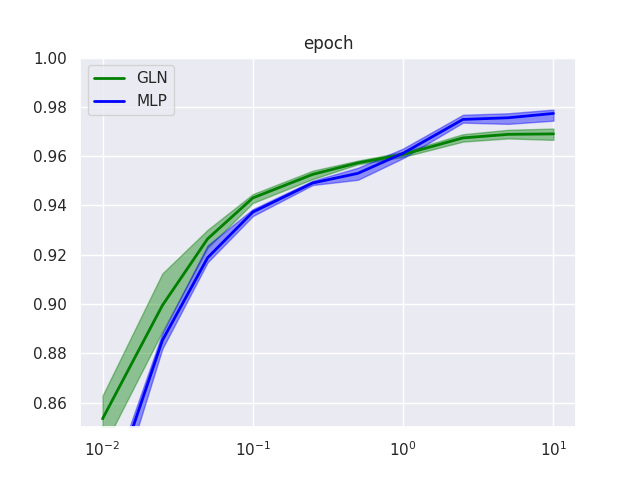

Data behind this chart, as committed beside it:
, 0, 1, 2, 3, 4, 5, 6, 7, 8, 9, avg-runtime
0.01, 0.8502, 0.8558, 0.8628, 0.8466, 0.8412, 0.8539, 0.8591, 0.8548, 0.8557, 0.854, 1.385
0.025, 0.9124, 0.9044, 0.9061, 0.8917, 0.8985, 0.9056, 0.8971, 0.8888, 0.8971, 0.8925, 2.469
0.05, 0.9301, 0.9282, 0.9228, 0.9233, 0.9274, 0.926, 0.9244, 0.9292, 0.9244, 0.9287, 4.604
0.1, 0.9429, 0.9421, 0.9425, 0.9413, 0.944, 0.9442, 0.9446, 0.9443, 0.941, 0.9436, 8.892
0.25, 0.9507, 0.9532, 0.9519, 0.9531, 0.953, 0.9519, 0.9534, 0.9526, 0.9522, 0.9541, 21.69
0.5, 0.9576, 0.9567, 0.9571, 0.9572, 0.9582, 0.9571, 0.957, 0.9568, 0.9569, 0.9581, 43.09
1.0, 0.9604, 0.9601, 0.961, 0.9616, 0.9602, 0.9597, 0.9605, 0.9617, 0.9609, 0.9608, 85.75
2.5, 0.9677, 0.9677, 0.968, 0.9665, 0.9669, 0.9668, 0.9681, 0.9659, 0.9689, 0.9676, 214.1
5.0, 0.9689, 0.97, 0.9686, 0.9687, 0.9707, 0.9672, 0.9682, 0.9684, 0.9687, 0.9691, 427.8
10.0, 0.9712, 0.9701, 0.9694, 0.9684, 0.9687, 0.969, 0.9696, 0.9666, 0.9686, 0.9688, 855.4
